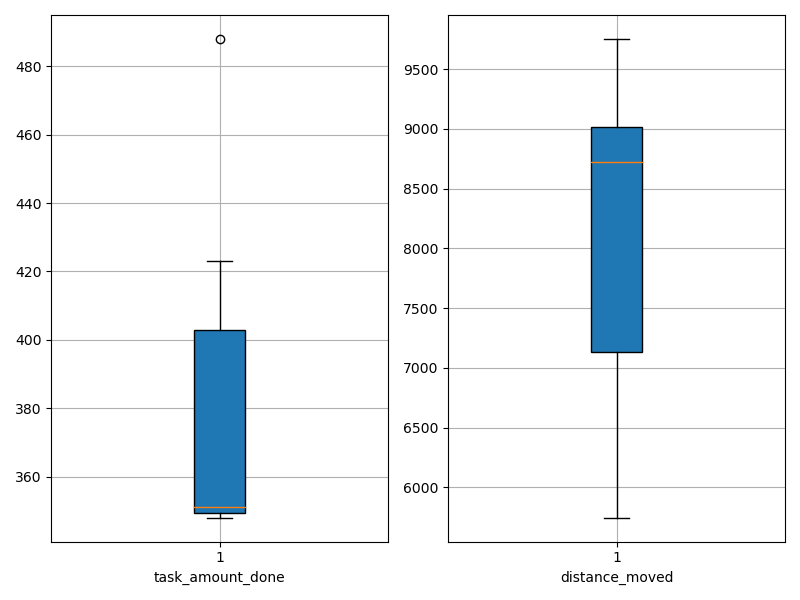

The data file committed next to this chart (first rows):
agent_id, task_amount_done, distance_moved
0, 488.0, 8724
1, 349.0, 8662
2, 423.0, 9371
3, 352.0, 9753
4, 348.0, 8721
5, 351.0, 6382
6, 420.0, 6625
7, 350.0, 8892
8, 351.0, 9053
9, 348.0, 5747
